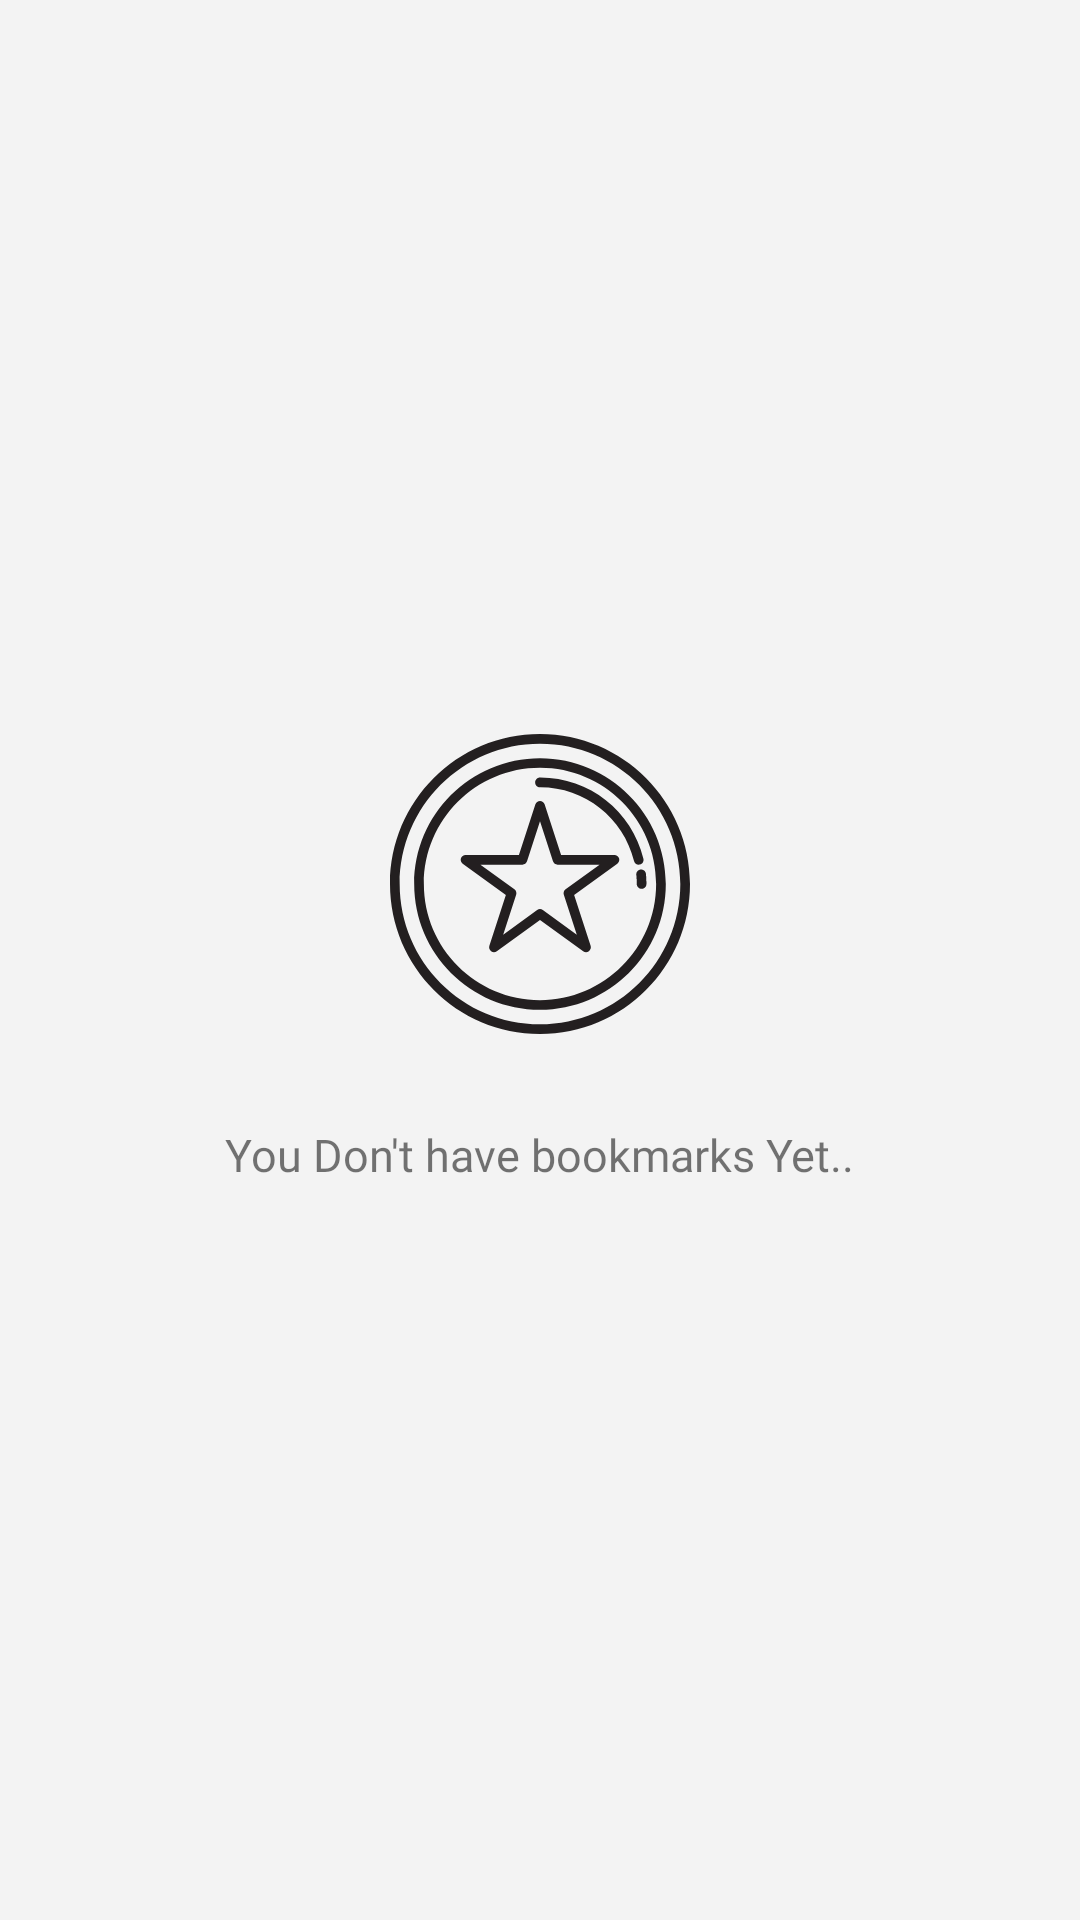

This screen was rendered from an Android layout file. Write that file and the resources it references.
<!-- AndroidManifest.xml: application theme AppTheme -->
<!-- res/layout/layout_no_bookmarks.xml -->
<?xml version="1.0" encoding="utf-8"?>
<LinearLayout xmlns:android="http://schemas.android.com/apk/res/android"
    android:id="@+id/empty_view"
    android:layout_width="match_parent"
    android:layout_height="match_parent"
    android:gravity="center"
    android:orientation="vertical">

    <ImageView
        android:layout_width="100dp"
        android:layout_height="100dp"
        android:src="@drawable/ic_nav_popular"
        />

    <TextView
        android:layout_width="wrap_content"
        android:layout_height="wrap_content"
        android:layout_marginTop="30dp"
        android:textSize="15sp"
        android:fontFamily="@font/montserrat_bold"
        android:text="@string/no_liked_items" />

</LinearLayout>
<!-- resources referenced by this layout -->
<resources>
  <!-- drawable ic_nav_popular: vector/xml drawable (drawable, 2342 chars, omitted) -->
  <string name="no_liked_items">You Don\'t have bookmarks Yet..</string>
  <style name="AppTheme" parent="Theme.MaterialComponents.DayNight.DarkActionBar">
          
          <item name="colorPrimary">@color/colorPrimary</item>
          <item name="colorPrimaryDark">@color/colorPrimaryDark</item>
          <item name="colorAccent">@color/colorAccent</item>
  
          <item name="android:windowBackground">@color/windowBackground</item>
          <item name="toolbarStyle">@style/ToolBarStyle</item>
  
      </style>
  <color name="colorPrimary">#1976d2</color>
  <color name="colorPrimaryDark">#004ba0</color>
  <color name="colorAccent">#00838F</color>
  <color name="windowBackground">#F3F3F3</color>
  <style name="ToolBarStyle" parent="@style/Widget.MaterialComponents.Toolbar">
          <item name="background">@color/colorPrimary</item>
          <item name="android:windowBackground">@color/toolbarBackground</item>
      </style>
  <color name="toolbarBackground">@color/colorPrimary</color>
</resources>
